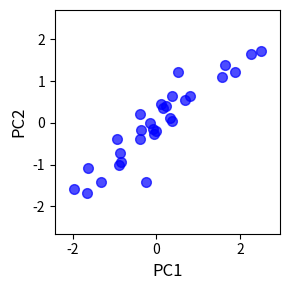

Source code (Python):
import numpy as np
import matplotlib.pyplot as plt

n_cloud = 30

np.random.seed(11)

"""generate the raw cloud"""
rawdata_ = np.zeros((n_cloud, 2))
rawdata_[:, 0] = np.random.normal(loc=0,
                                  scale=.2+np.random.rand(),
                                  size=n_cloud)
rawdata_[:, 1] = np.random.normal(loc=0,
                                  scale=1.2+np.random.rand(),
                                  size=n_cloud)

"""rotate the cloud"""
ang = 2*np.pi*np.random.rand()
rmat = np.array([[np.cos(ang), -np.sin(ang)],
                 [np.sin(ang), np.cos(ang)]])

rawdata = np.einsum('ij,jk', rawdata_, rmat)

plt.figure(1, figsize=[3, 3])
plt.plot(rawdata[:, 0], rawdata[:, 1],
         marker='o', markersize=7, color='b', linestyle='', alpha=0.7)
plt.xlabel('PC1', fontsize='large')
plt.ylabel('PC2', fontsize='large')
plt.margins(0.1)
plt.axis('equal')
plt.tight_layout()

plt.show()
